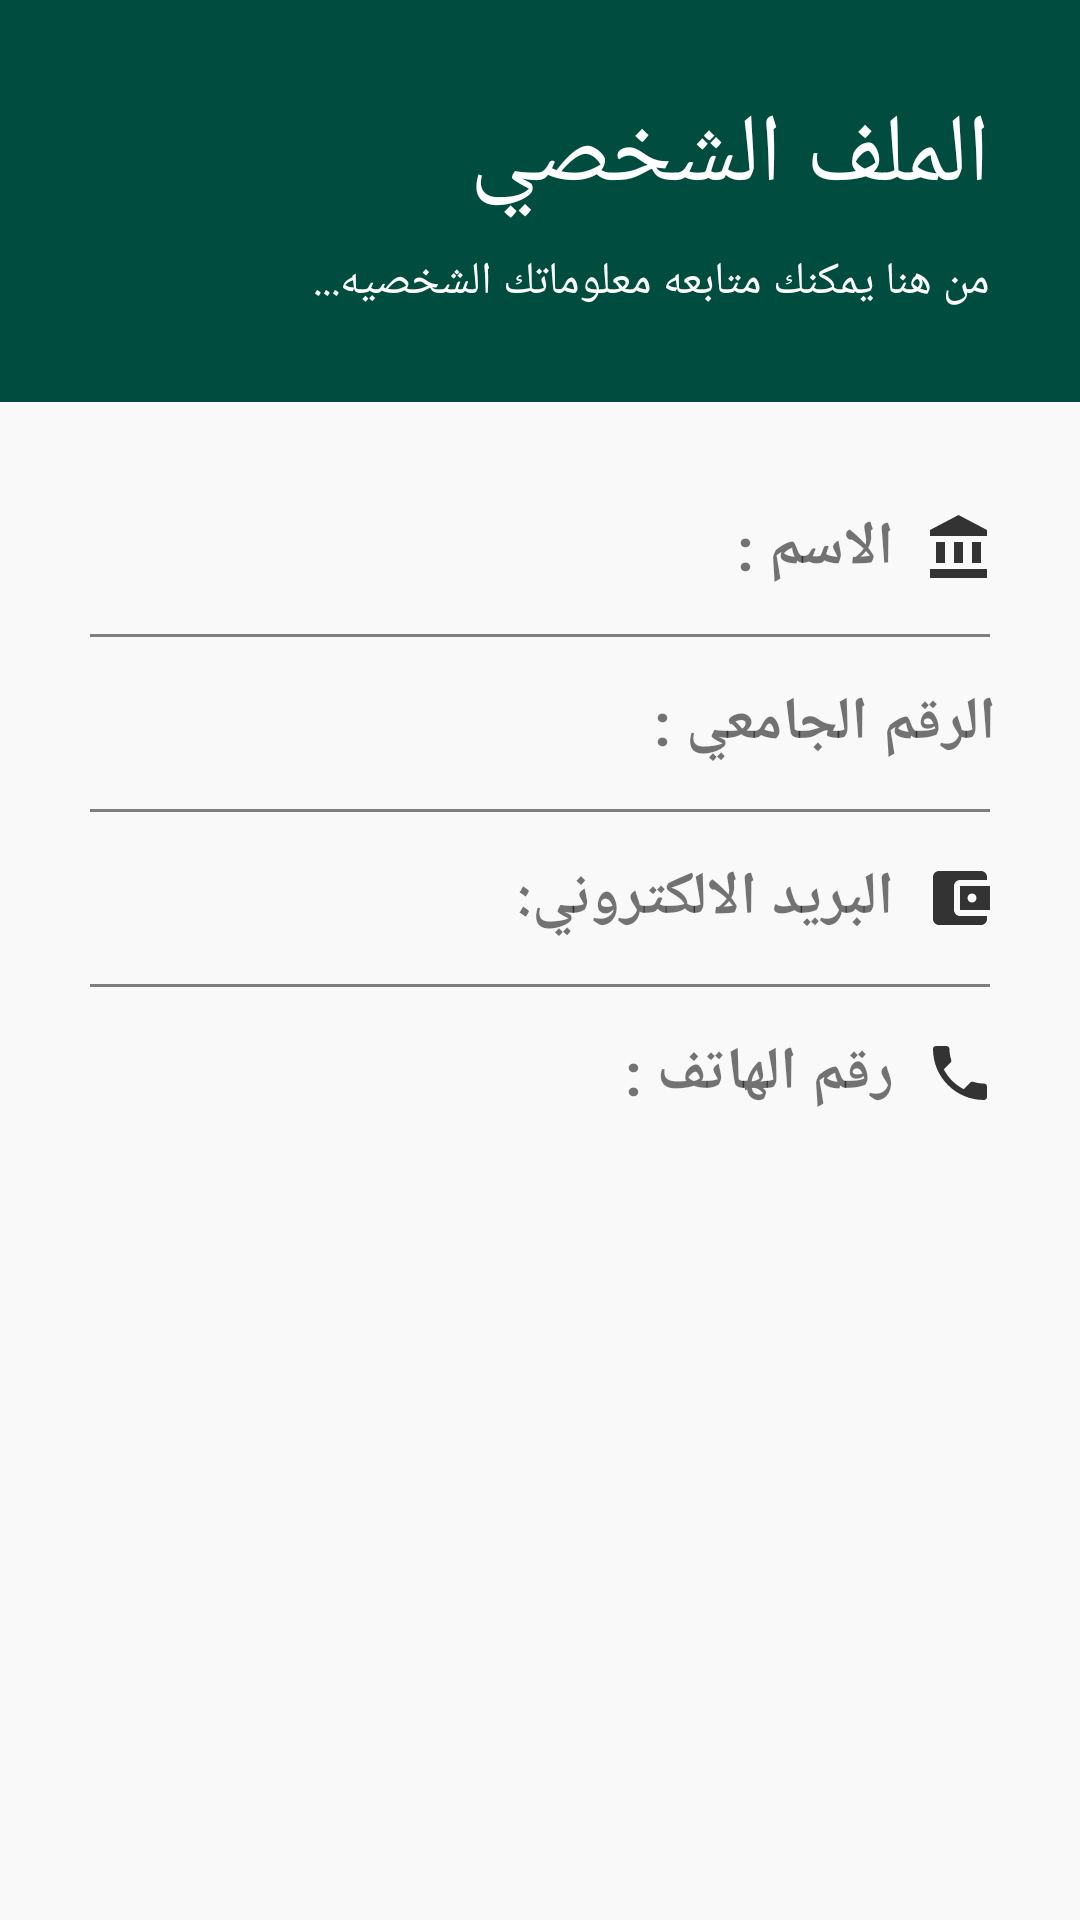

Layout XML and referenced resources for this Android screen:
<!-- AndroidManifest.xml: application theme AppTheme -->
<!-- res/layout/activity_profile.xml -->
<?xml version="1.0" encoding="utf-8"?>
<android.support.design.widget.CoordinatorLayout xmlns:android="http://schemas.android.com/apk/res/android"
    xmlns:app="http://schemas.android.com/apk/res-auto"
    xmlns:tools="http://schemas.android.com/tools"
    android:layout_width="match_parent"
    android:layout_height="match_parent"
    tools:context="com.example.ama_2.registration.activities.ProfileActivity"
    android:background="@color/backgroundcolor">

<LinearLayout
    android:layout_width="match_parent"
    android:layout_height="wrap_content"
    android:orientation="vertical">

    <LinearLayout
        android:layout_width="match_parent"
        android:layout_height="wrap_content"
        android:background="@color/colorPrimaryDark"
        android:orientation="vertical"
        android:padding="30dp">

        <TextView
            android:layout_width="wrap_content"
            android:layout_height="wrap_content"
            android:layout_gravity="right"
            android:text="الملف الشخصي"
            android:textColor="#fff"
            android:textSize="32sp" />

        <TextView
            android:layout_gravity="right"
            android:layout_width="wrap_content"
            android:layout_height="wrap_content"
            android:layout_marginTop="10dp"
            android:text="من هنا يمكنك متابعه معلوماتك الشخصيه..."
            android:textColor="#fff"
            android:textSize="15sp" />

    </LinearLayout>


    <android.support.v4.widget.NestedScrollView
        android:layout_width="match_parent"
        android:layout_height="match_parent"
        android:layout_marginBottom="50dp"
        app:layout_behavior="@string/appbar_scrolling_view_behavior">

        <LinearLayout
            android:layout_width="match_parent"
            android:layout_height="match_parent"
            android:gravity="center"
            android:orientation="vertical"
            android:padding="15dp">

            
                
                
                
                
                

                
                    
                    
                    
                    
                        
                        
                        
                        
                        
                        
                            
                            
                            
                            
                            
                            
                                
                                
                                
                                
                                
                            
                                
                                
                                
                                
                                
                                
                        

                        
                            
                            
                            
                            
                            
                            
                            
                                
                                
                                
                                
                                
                            
                                
                                
                                
                                
                                
                                
                        

                        
                            
                            
                            
                            
                            
                            
                            
                                
                                
                                
                                
                                
                            
                                
                                
                                
                                
                                
                                
                                
                        
                    
                

            

            <LinearLayout
                android:layout_marginTop="20dp"
                android:layout_width="wrap_content"
                android:layout_height="wrap_content"
                android:clipToPadding="false"
                android:orientation="vertical"
                android:gravity="center">

                <LinearLayout
                    android:orientation="horizontal"
                    android:layout_width="match_parent"
                    android:layout_height="wrap_content">
                    <TextView
                        android:id="@+id/tvProfileName"
                        android:paddingRight="13dp"
                        android:textStyle="bold"
                        android:gravity="center_vertical"
                        android:layout_width="match_parent"
                        android:layout_height="match_parent"
                        android:text="الاسم : "
                        android:drawableRight="@drawable/ic_account_balance_black_24dp"
                        android:drawablePadding="10dp"
                        android:textSize="20sp"/>
                </LinearLayout>
                <View
                    android:layout_width="match_parent"
                    android:layout_height="1dp"
                    android:layout_margin="15dp"
                    android:background="#7f7f7f" />
                <LinearLayout
                    android:orientation="horizontal"
                    android:layout_width="match_parent"
                    android:layout_height="wrap_content">
                    <TextView
                        android:id="@+id/tvProfileStdID"
                        android:paddingRight="13dp"
                        android:textStyle="bold"
                        android:gravity="center_vertical"
                        android:layout_width="match_parent"
                        android:layout_height="match_parent"
                        android:text="الرقم الجامعي :"
                        android:drawableRight="@drawable/ic_perm_contact_calendar_black_24dp"
                        android:drawablePadding="10dp"
                        android:textSize="20sp"/>
                </LinearLayout>
                <View
                    android:layout_width="match_parent"
                    android:layout_height="1dp"
                    android:layout_margin="15dp"
                    android:background="#7f7f7f" />
                <LinearLayout
                    android:orientation="horizontal"
                    android:layout_width="match_parent"
                    android:layout_height="wrap_content">
                    <TextView
                        android:id="@+id/tvProfileEmail"
                        android:paddingRight="13dp"
                        android:textStyle="bold"
                        android:gravity="center_vertical"
                        android:layout_width="match_parent"
                        android:layout_height="match_parent"
                        android:text="البريد الالكتروني: "
                        android:drawableRight="@drawable/ic_account_balance_wallet_black_24dp"
                        android:drawablePadding="10dp"
                        android:textSize="20sp"/>
                </LinearLayout>

                <View
                    android:layout_width="match_parent"
                    android:layout_height="1dp"
                    android:layout_margin="15dp"
                    android:background="#7f7f7f" />
                <LinearLayout
                    android:orientation="horizontal"
                    android:layout_width="match_parent"
                    android:layout_height="wrap_content">
                    <TextView
                        android:id="@+id/tvProfilePhone"
                        android:paddingRight="13dp"
                        android:textStyle="bold"
                        android:gravity="center_vertical"
                        android:layout_width="match_parent"
                        android:layout_height="match_parent"
                        android:text="رقم الهاتف : "
                        android:drawableRight="@drawable/ic_phone_black_24dp"
                        android:drawablePadding="10dp"
                        android:textSize="20sp"/>
                </LinearLayout>

            </LinearLayout>

        </LinearLayout>

    </android.support.v4.widget.NestedScrollView>
</LinearLayout>

</android.support.design.widget.CoordinatorLayout>
<!-- resources referenced by this layout -->
<resources>
  <color name="backgroundcolor">#f9f9f9</color>
  <color name="colorPrimaryDark">#004d40</color>
  <!-- drawable ic_account_balance_black_24dp (drawable) -->
  <vector xmlns:android="http://schemas.android.com/apk/res/android"
          android:width="24dp"
          android:height="24dp"
          android:viewportWidth="24.0"
          android:viewportHeight="24.0">
      <path
          android:fillColor="#333"
          android:pathData="M4,10v7h3v-7L4,10zM10,10v7h3v-7h-3zM2,22h19v-3L2,19v3zM16,10v7h3v-7h-3zM11.5,1L2,6v2h19L21,6l-9.5,-5z"/>
  </vector>
  <!-- drawable ic_account_balance_wallet_black_24dp (drawable) -->
  <vector xmlns:android="http://schemas.android.com/apk/res/android"
          android:width="24dp"
          android:height="24dp"
          android:viewportWidth="24.0"
          android:viewportHeight="24.0">
      <path
          android:fillColor="#333"
          android:pathData="M21,18v1c0,1.1 -0.9,2 -2,2L5,21c-1.11,0 -2,-0.9 -2,-2L3,5c0,-1.1 0.89,-2 2,-2h14c1.1,0 2,0.9 2,2v1h-9c-1.11,0 -2,0.9 -2,2v8c0,1.1 0.89,2 2,2h9zM12,16h10L22,8L12,8v8zM16,13.5c-0.83,0 -1.5,-0.67 -1.5,-1.5s0.67,-1.5 1.5,-1.5 1.5,0.67 1.5,1.5 -0.67,1.5 -1.5,1.5z"/>
  </vector>
  <!-- drawable ic_phone_black_24dp (drawable) -->
  <vector xmlns:android="http://schemas.android.com/apk/res/android"
          android:width="24dp"
          android:height="24dp"
          android:viewportWidth="24.0"
          android:viewportHeight="24.0">
      <path
          android:fillColor="#333"
          android:pathData="M6.62,10.79c1.44,2.83 3.76,5.14 6.59,6.59l2.2,-2.2c0.27,-0.27 0.67,-0.36 1.02,-0.24 1.12,0.37 2.33,0.57 3.57,0.57 0.55,0 1,0.45 1,1V20c0,0.55 -0.45,1 -1,1 -9.39,0 -17,-7.61 -17,-17 0,-0.55 0.45,-1 1,-1h3.5c0.55,0 1,0.45 1,1 0,1.25 0.2,2.45 0.57,3.57 0.11,0.35 0.03,0.74 -0.25,1.02l-2.2,2.2z"/>
  </vector>
  <style name="AppTheme" parent="Theme.AppCompat.Light.NoActionBar">
          
          <item name="colorPrimary">@color/colorPrimary</item>
          <item name="colorPrimaryDark">@color/colorPrimaryDark</item>
          <item name="colorAccent">@color/colorAccent</item>
      </style>
  <color name="colorPrimary">#00796b</color>
  <color name="colorAccent">#00796b</color>
</resources>
